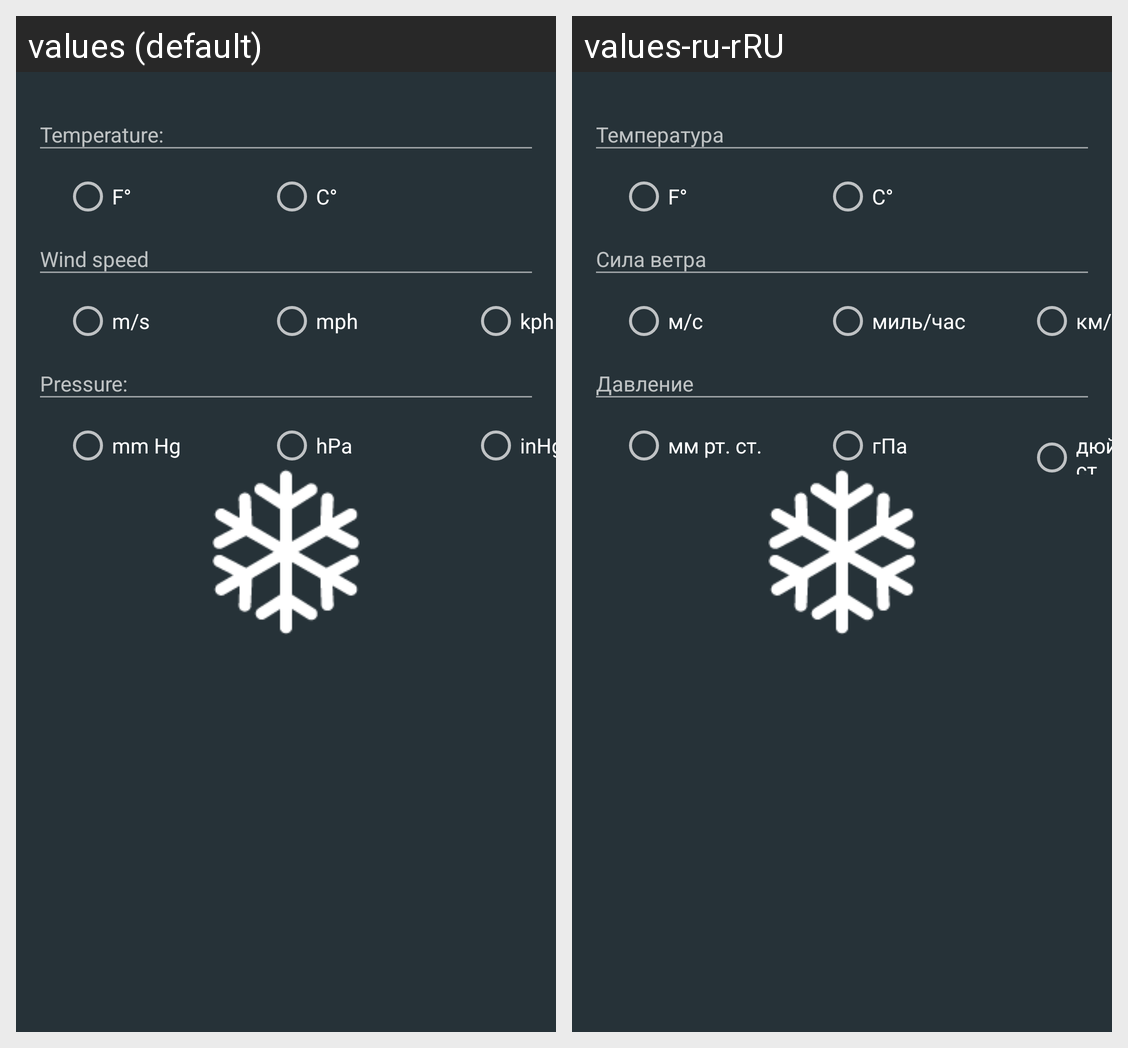

Locale-by-locale string values for the Android screen shown in this grid:
Android screen res/layout/fragment_settings.xml rendered under 2 locales, left to right: values (default), values-ru-rRU. Device: Nexus 5 (rendered at 1080×1920; each locale shown at half size, 540×960, under a caption strip naming it); theme SplashTheme.
Strings drawn on this screen, with the default value and each locale's value (text and hints the layout hard-codes, and strings that could not be matched under every locale, appear in the picture but are not listed):

temperature
  values: Temperature:
  values-ru-rRU: Температура

wind_speed
  values: Wind speed
  values-ru-rRU: Сила ветра

Ms
  values: m/s
  values-ru-rRU: м/с

Mph
  values: mph
  values-ru-rRU: миль/час

Kph
  values: kph
  values-ru-rRU: км/ч

pressure
  values: Pressure:
  values-ru-rRU: Давление

mmHg
  values: mm Hg
  values-ru-rRU: мм рт. cт.

hPa
  values: hPa
  values-ru-rRU: гПа

inHg
  values: inHg
  values-ru-rRU: дюйм рт. ст.
